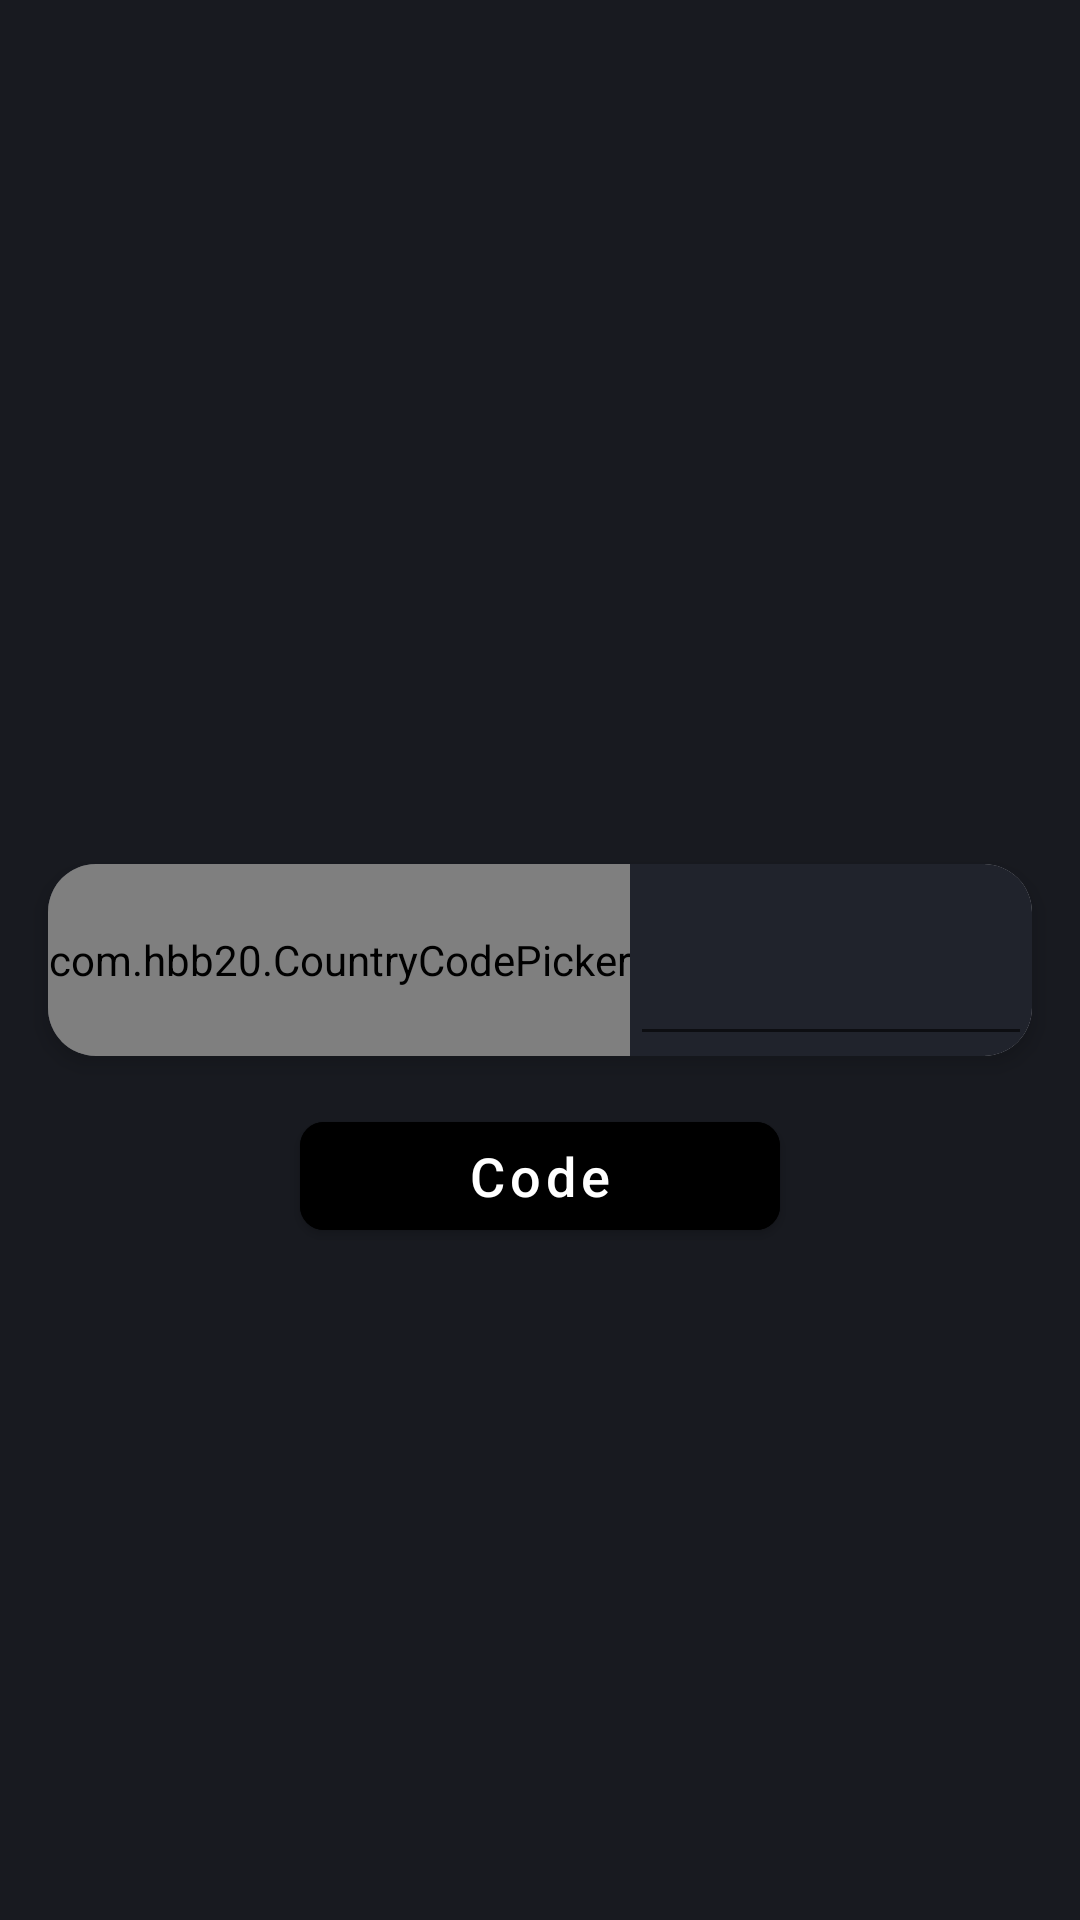

Android layout source for this screen:
<!-- AndroidManifest.xml: application theme Theme.Task -->
<!-- res/layout/fragment_auth.xml -->
<?xml version="1.0" encoding="utf-8"?>
<androidx.constraintlayout.widget.ConstraintLayout xmlns:android="http://schemas.android.com/apk/res/android"
    xmlns:app="http://schemas.android.com/apk/res-auto"
    android:layout_width="match_parent"
    android:layout_height="match_parent"
    xmlns:tools="http://schemas.android.com/tools"
    android:gravity="center"
    android:orientation="horizontal">

    <androidx.cardview.widget.CardView
        android:id="@+id/cardViewPhoneNumber"
        android:layout_width="match_parent"
        android:layout_height="wrap_content"
        app:cardElevation="@dimen/margin_small"
        app:layout_constraintBottom_toBottomOf="parent"
        app:layout_constraintTop_toTopOf="parent"
        android:layout_marginHorizontal="@dimen/margin_standard"
        app:cardCornerRadius="@dimen/margin_standard"
        >

        <LinearLayout
            android:layout_width="match_parent"
            android:layout_height="match_parent"
            android:background="#20232C"
            android:orientation="horizontal">

            <com.hbb20.CountryCodePicker
                android:id="@+id/etRegion"
                android:layout_width="wrap_content"
                android:layout_height="@dimen/standard_height"
                android:importantForAutofill="no"
                android:inputType="number"
                android:paddingVertical="@dimen/margin_middle"
                android:textColor="@color/white"
                app:ccp_autoDetectCountry="true"
                app:ccp_contentColor="@color/white"
                app:ccp_showNameCode="true"
                app:endIconMode="clear_text" />

            <EditText
                android:id="@+id/etPhoneNumber"
                android:layout_width="match_parent"
                android:layout_height="match_parent"
                android:importantForAutofill="no"
                android:paddingVertical="@dimen/margin_middle"
                android:textColor="@color/white"
                android:inputType="phone"
                android:singleLine="true"
                android:maxLength="15" />

        </LinearLayout>
    </androidx.cardview.widget.CardView>

    <com.google.android.material.button.MaterialButton
        android:id="@+id/btnCode"
        android:layout_width="160dp"
        android:layout_height="wrap_content"
        android:layout_marginTop="@dimen/margin_standard"
        android:backgroundTint="@color/black"
        android:keepScreenOn="true"
        android:paddingHorizontal="48dp"
        android:text="@string/btn_code"
        android:textAllCaps="false"
        android:textSize="@dimen/text_size_standard"
        app:cornerRadius="8dp"
        app:layout_constraintStart_toStartOf="parent"
        app:layout_constraintEnd_toEndOf="parent"
        app:layout_constraintTop_toBottomOf="@id/cardViewPhoneNumber"
        tools:ignore="SpUsage" />

</androidx.constraintlayout.widget.ConstraintLayout>
<!-- resources referenced by this layout -->
<resources>
  <color name="black">#FF000000</color>
  <color name="white">#FFFFFFFF</color>
  <dimen name="margin_middle">8dp</dimen>
  <dimen name="margin_small">4dp</dimen>
  <dimen name="margin_standard">16dp</dimen>
  <dimen name="standard_height">64dp</dimen>
  <dimen name="text_size_standard">18dp</dimen>
  <string name="btn_code">Code</string>
  <style name="Theme.Task" parent="Theme.MaterialComponents.DayNight.NoActionBar">
          
          <item name="colorPrimary">@color/bg_color</item>
          <item name="colorPrimaryVariant">@color/bg_color</item>
          <item name="colorOnPrimary">@color/white</item>
          
          <item name="colorSecondary">@color/black</item>
          <item name="colorSecondaryVariant">@color/black</item>
          <item name="colorOnSecondary">@color/black</item>
          <item name="android:windowBackground">@color/bg_color</item>
          
          <item name="android:statusBarColor" tools:targetApi="l">?attr/colorPrimaryVariant</item>
          
          <item name="android:forceDarkAllowed" tools:targetApi="q">false</item>
      </style>
  <color name="bg_color">#181A20</color>
</resources>
